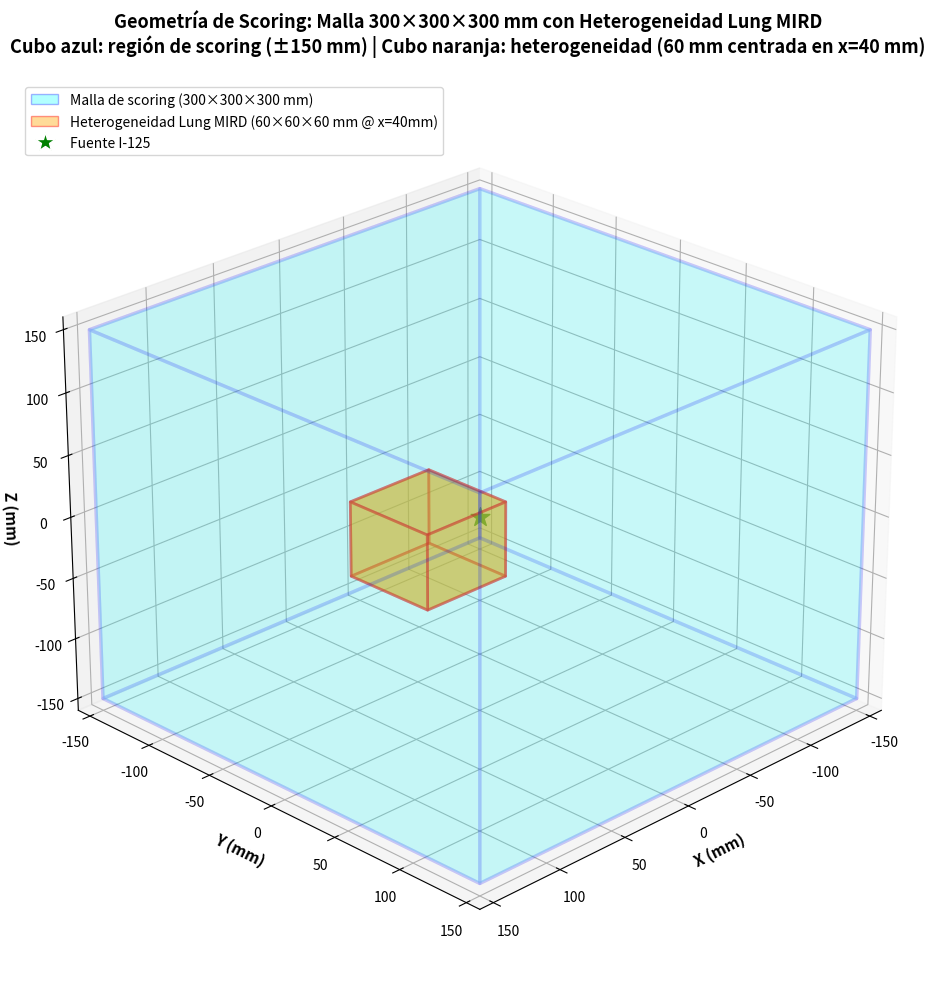

The script that saved this image: (Note: this script raises an exception after producing the figure.)
#!/usr/bin/env python3
"""
Visualización 3D de la malla de scoring (300x300x300 mm) y la heterogeneidad
Genera un cubo transparente con bordes que muestra el volumen de scoring
y la región de heterogeneidad Lung MIRD centrada en (40, 0, 0) mm
"""

import matplotlib.pyplot as plt
from mpl_toolkits.mplot3d.art3d import Poly3DCollection
import numpy as np

# Parámetros
MESH_SIZE = 300.0  # mm (±150 mm en cada dirección)
HETERO_SIZE = 60.0  # mm (6.0 cm)
HETERO_POS = np.array([40.0, 0.0, 0.0])  # mm

def create_cube_vertices(center, half_size):
    """Crea los 8 vértices de un cubo"""
    h = half_size
    vertices = [
        center + np.array([-h, -h, -h]),
        center + np.array([h, -h, -h]),
        center + np.array([h, h, -h]),
        center + np.array([-h, h, -h]),
        center + np.array([-h, -h, h]),
        center + np.array([h, -h, h]),
        center + np.array([h, h, h]),
        center + np.array([-h, h, h]),
    ]
    return np.array(vertices)

def create_cube_faces(vertices):
    """Define las 6 caras del cubo a partir de 8 vértices"""
    faces = [
        [vertices[0], vertices[1], vertices[5], vertices[4]],  # bottom
        [vertices[2], vertices[3], vertices[7], vertices[6]],  # top
        [vertices[0], vertices[3], vertices[7], vertices[4]],  # left
        [vertices[1], vertices[2], vertices[6], vertices[5]],  # right
        [vertices[0], vertices[1], vertices[2], vertices[3]],  # front
        [vertices[4], vertices[5], vertices[6], vertices[7]],  # back
    ]
    return faces

# Crear figura
fig = plt.figure(figsize=(14, 10))
ax = fig.add_subplot(111, projection='3d')

# --- Malla de scoring (300x300x300 mm) ---
mesh_vertices = create_cube_vertices(np.array([0, 0, 0]), MESH_SIZE / 2.0)
mesh_faces = create_cube_faces(mesh_vertices)

mesh_poly = Poly3DCollection(
    mesh_faces,
    alpha=0.1,
    facecolor='cyan',
    edgecolor='blue',
    linewidth=2.5
)
ax.add_collection3d(mesh_poly)

# --- Heterogeneidad (60x60x60 mm) ---
hetero_vertices = create_cube_vertices(HETERO_POS, HETERO_SIZE / 2.0)
hetero_faces = create_cube_faces(hetero_vertices)

hetero_poly = Poly3DCollection(
    hetero_faces,
    alpha=0.4,
    facecolor='orange',
    edgecolor='red',
    linewidth=2.0
)
ax.add_collection3d(hetero_poly)

# --- Fuente puntual (en el origen) ---
ax.scatter([0], [0], [0], color='green', s=200, marker='*', label='Fuente I-125', zorder=5)

# --- Etiquetas y títulos ---
ax.set_xlabel('X (mm)', fontsize=11, fontweight='bold')
ax.set_ylabel('Y (mm)', fontsize=11, fontweight='bold')
ax.set_zlabel('Z (mm)', fontsize=11, fontweight='bold')
ax.set_title(
    'Geometría de Scoring: Malla 300×300×300 mm con Heterogeneidad Lung MIRD\n'
    'Cubo azul: región de scoring (±150 mm) | Cubo naranja: heterogeneidad (60 mm centrada en x=40 mm)',
    fontsize=13,
    fontweight='bold',
    pad=20
)

# Ajustar limites
ax.set_xlim([-160, 160])
ax.set_ylim([-160, 160])
ax.set_zlim([-160, 160])

# Añadir grid sutil
ax.grid(True, alpha=0.3)

# Leyenda
from matplotlib.patches import Patch
legend_elements = [
    Patch(facecolor='cyan', edgecolor='blue', alpha=0.3, label='Malla de scoring (300×300×300 mm)'),
    Patch(facecolor='orange', edgecolor='red', alpha=0.4, label='Heterogeneidad Lung MIRD (60×60×60 mm @ x=40mm)'),
    plt.Line2D([0], [0], marker='*', color='w', markerfacecolor='green', markersize=15, label='Fuente I-125'),
]
ax.legend(handles=legend_elements, loc='upper left', fontsize=10)

# Ajustar perspectiva
ax.view_init(elev=25, azim=45)

plt.tight_layout()
output_path = '/home/<user>/fer/newbrachy/200M_IR192/mesh_visualization_3d.png'
plt.savefig(output_path, dpi=300, bbox_inches='tight')
print(f"✅ Imagen guardada: {output_path}")
print(f"   Resolución: 300 DPI | Tamaño: ~{np.round(plt.gcf().get_size_inches()[0]*300/25.4, 1)} × {np.round(plt.gcf().get_size_inches()[1]*300/25.4, 1)} píxeles")

plt.show()
